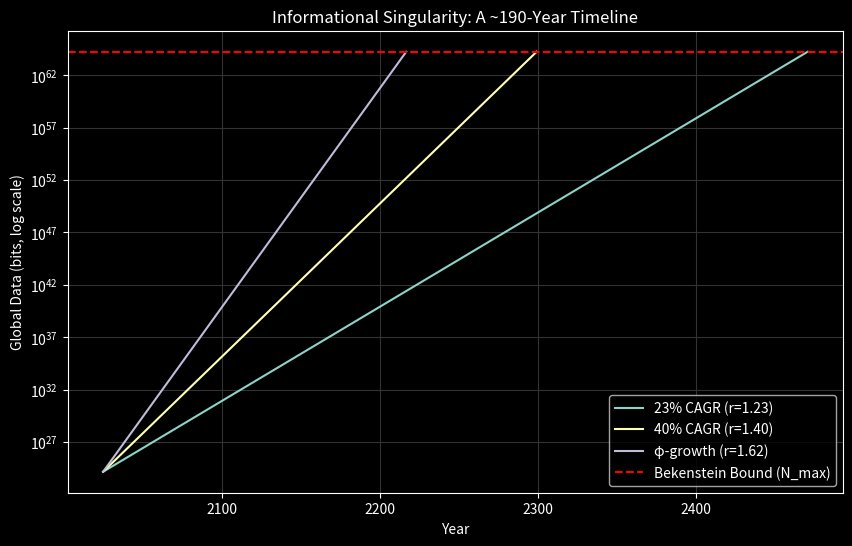

This figure's Python source:
import numpy as np
import matplotlib.pyplot as plt
import math

# Data
N0 = 1.448e24
N_max = 1.74e64
start_year = 2025
phi = (1 + 5**0.5) / 2

scenarios = {
    "23% CAGR": 1.23,
    "40% CAGR": 1.40,
    "φ-growth": phi,
}

# Plot setup
plt.style.use('dark_background')
fig, ax = plt.subplots(figsize=(10, 6))

# Plot data
for name, r in scenarios.items():
    t = np.log(N_max / N0) / np.log(r)
    years = np.linspace(0, t, 100)
    N = N0 * (r**years)
    ax.plot(start_year + years, N, label=f"{name} (r={r:.2f})")

# Formatting
ax.axhline(N_max, color='red', linestyle='--', label='Bekenstein Bound (N_max)')
ax.set_yscale('log')
ax.set_xlabel('Year')
ax.set_ylabel('Global Data (bits, log scale)')
ax.set_title('Informational Singularity: A ~190-Year Timeline')
ax.legend()
ax.grid(True, which="both", ls="-", color='0.2')

# Save with transparent background
plt.savefig('growth_curves.png', transparent=True)
print("Plot saved to growth_curves.png") 